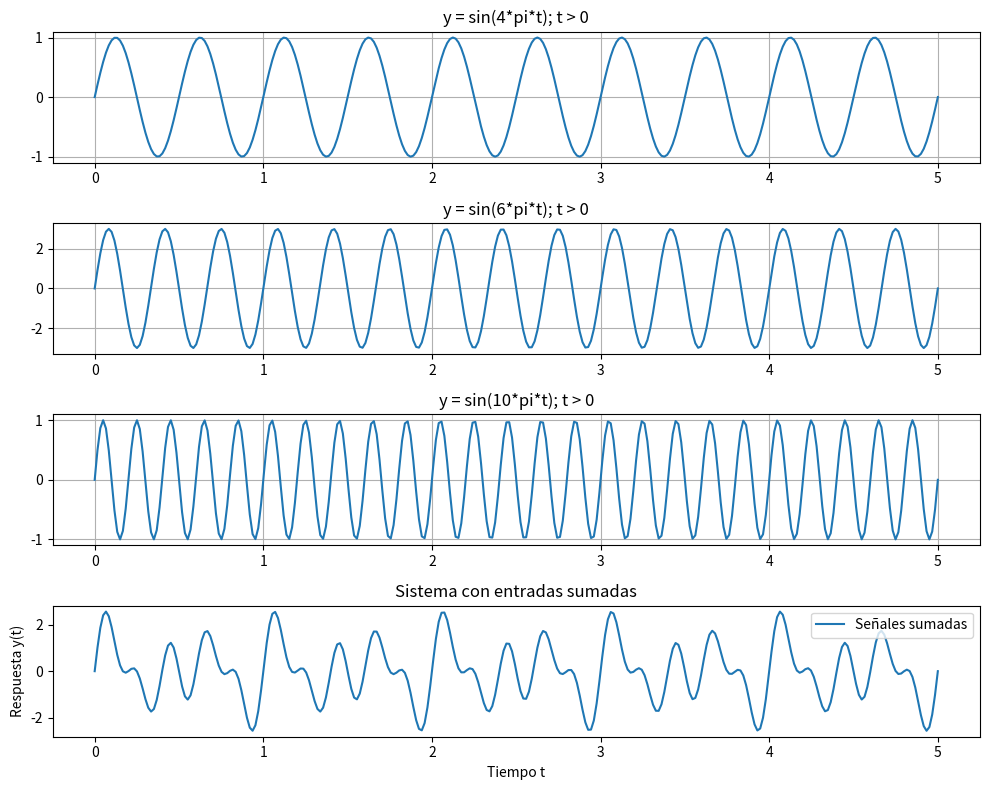

Source code (Python):
import numpy as np
import matplotlib.pyplot as plt

# Definición de los coeficientes y entrada
def entradas(t):
    signal1 = np.sin(2 * np.pi * 2 * t)
    signal2 = np.sin(2 * np.pi * 3 * t)
    signal3 = np.sin(2 * np.pi * 5 * t)
    return signal1 + signal2 + signal3

def Entradas_Sumadas(t):
    return entradas(t)

# Parámetros de la simulación
t = np.linspace(0, 5, 300)

# Gráfica de los resultados
plt.figure(figsize=(10,8))
plt.subplot(4, 1, 1)
plt.plot(t, np.sin(2 * np.pi * 2 * t), label='Señal 1')
plt.title('y = sin(4*pi*t); t > 0')
plt.grid(True)

plt.subplot(4, 1, 2)
plt.plot(t, 3 * np.sin(2 * np.pi * 3 * t), label='Señal 2')
plt.title('y = sin(6*pi*t); t > 0')
plt.grid(True)

plt.subplot(4, 1, 3)
plt.plot(t, np.sin(2 * np.pi * 5 * t), label='Señal 3')
plt.title('y = sin(10*pi*t); t > 0')
plt.grid(True)

plt.subplot(4, 1, 4)
plt.plot(t, Entradas_Sumadas(t), label='Señales sumadas')
plt.title('Señal de Salida')
plt.grid(True)

plt.xlabel('Tiempo t')
plt.ylabel('Respuesta y(t)')
plt.title('Sistema con entradas sumadas')
plt.legend()
plt.tight_layout()
plt.grid()
plt.show()